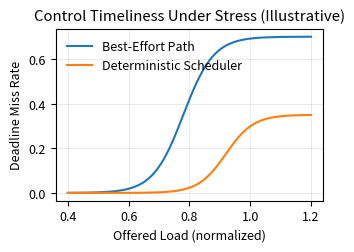

Recreate this plot in Python. (Note: this script raises an exception after producing the figure.)
import numpy as np, matplotlib.pyplot as plt
plt.rcParams.update({"figure.dpi":600,"savefig.dpi":600,"font.size":9})
load = np.linspace(0.4,1.2,200)
miss_be = 1/(1+np.exp(-20*(load-0.78)))*0.7
miss_det = 1/(1+np.exp(-22*(load-0.92)))*0.35
fig = plt.figure(figsize=(3.4,2.6)); ax = fig.add_subplot(111)
ax.plot(load,miss_be,label="Best-Effort Path")
ax.plot(load,miss_det,label="Deterministic Scheduler")
ax.set(xlabel="Offered Load (normalized)", ylabel="Deadline Miss Rate",
       title="Control Timeliness Under Stress (Illustrative)")
ax.grid(True, linewidth=0.4, alpha=0.5)
ax.legend(loc="upper left", frameon=False)
fig.tight_layout()
fig.savefig("figures/deadline_miss_vs_load.png", bbox_inches="tight")
print("Saved figures/deadline_miss_vs_load.png")